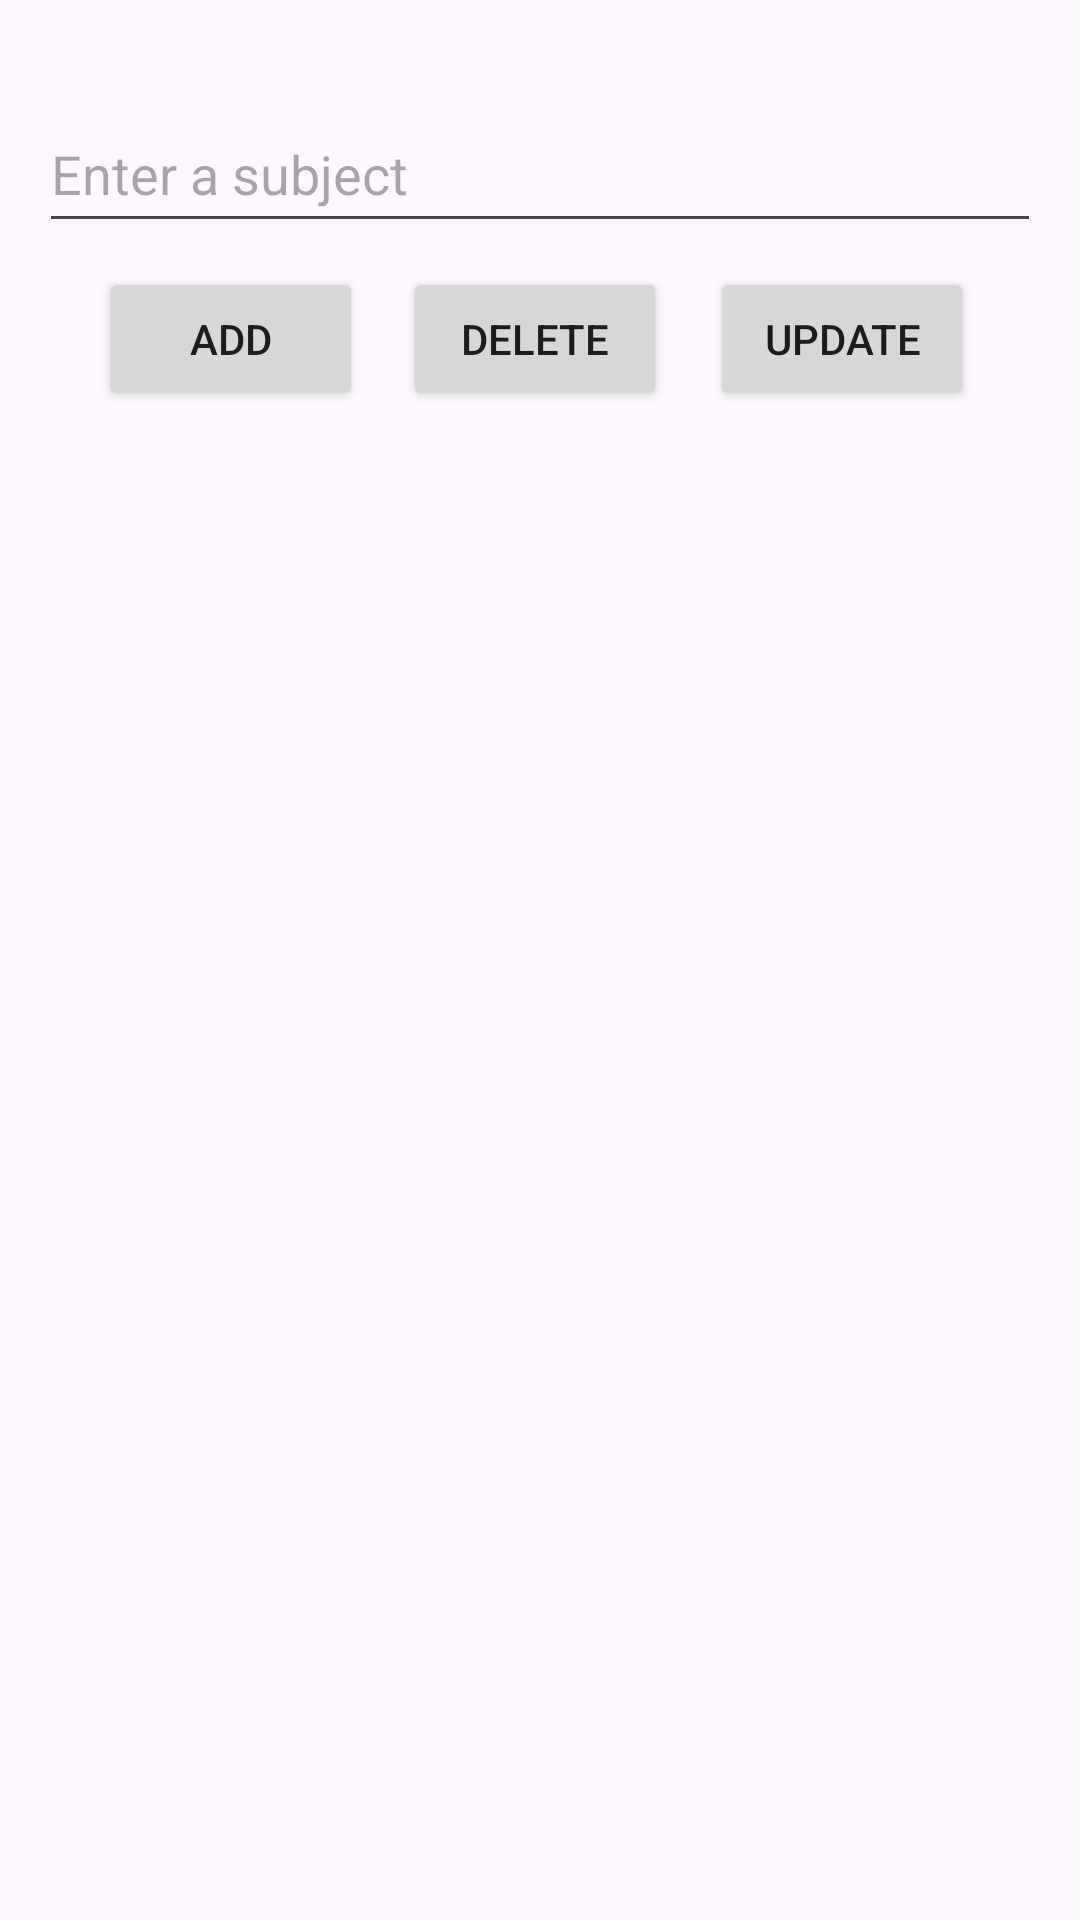

Layout XML and referenced resources for this Android screen:
<!-- AndroidManifest.xml: application theme Theme.LAB_234 -->
<!-- res/layout/activity_list_view.xml -->
<?xml version="1.0" encoding="utf-8"?>
<androidx.constraintlayout.widget.ConstraintLayout xmlns:android="http://schemas.android.com/apk/res/android"
    xmlns:app="http://schemas.android.com/apk/res-auto"
    xmlns:tools="http://schemas.android.com/tools"
    android:id="@+id/main"
    android:layout_width="match_parent"
    android:layout_height="match_parent"
    tools:context=".Lab3.ListView">
    <androidx.constraintlayout.widget.ConstraintLayout
        android:layout_width="match_parent"
        android:layout_height="match_parent"
        tools:context=".MainActivity">

        <EditText
            android:id="@+id/txtEditText"
            android:layout_width="334dp"
            android:layout_height="49dp"
            android:layout_marginStart="8dp"
            android:layout_marginTop="32dp"
            android:layout_marginEnd="8dp"
            android:ems="10"
            android:hint="Enter a subject"
            android:inputType="text"
            app:layout_constraintEnd_toEndOf="parent"
            app:layout_constraintHorizontal_bias="0.491"
            app:layout_constraintStart_toStartOf="parent"
            app:layout_constraintTop_toTopOf="parent" />

        <Button
            android:id="@+id/btnAdd"
            android:layout_width="wrap_content"
            android:layout_height="wrap_content"
            android:layout_marginStart="8dp"
            android:layout_marginTop="8dp"
            android:text="ADD"
            app:layout_constraintEnd_toEndOf="parent"
            app:layout_constraintHorizontal_bias="0.095"
            app:layout_constraintStart_toStartOf="parent"
            app:layout_constraintTop_toBottomOf="@+id/txtEditText" />

        <Button
            android:id="@+id/btnDelete"
            android:layout_width="wrap_content"
            android:layout_height="wrap_content"
            android:layout_marginStart="8dp"
            android:layout_marginTop="8dp"
            android:layout_marginEnd="8dp"
            android:text="DELETE"
            app:layout_constraintEnd_toStartOf="@+id/btnUpdate"
            app:layout_constraintHorizontal_bias="0.451"
            app:layout_constraintStart_toEndOf="@+id/btnAdd"
            app:layout_constraintTop_toBottomOf="@+id/txtEditText" />

        <Button
            android:id="@+id/btnUpdate"
            android:layout_width="wrap_content"
            android:layout_height="wrap_content"
            android:layout_marginTop="8dp"
            android:layout_marginEnd="8dp"
            android:text="UPDATE"
            app:layout_constraintEnd_toEndOf="parent"
            app:layout_constraintHorizontal_bias="0.897"
            app:layout_constraintStart_toStartOf="parent"
            app:layout_constraintTop_toBottomOf="@+id/txtEditText" />

        <ListView
            android:id="@+id/ListViewSubject"
            android:layout_width="409dp"
            android:layout_height="471dp"
            android:layout_marginTop="96dp"
            app:layout_constraintBottom_toBottomOf="parent"
            app:layout_constraintEnd_toEndOf="parent"
            app:layout_constraintTop_toBottomOf="@+id/txtEditText"
            app:layout_constraintVertical_bias="0.108" />

    </androidx.constraintlayout.widget.ConstraintLayout>
</androidx.constraintlayout.widget.ConstraintLayout>
<!-- resources referenced by this layout -->
<resources>
  <style name="Theme.LAB_234" parent="Base.Theme.LAB_234" />
  <style name="Base.Theme.LAB_234" parent="Theme.Material3.DayNight.NoActionBar">
          
          
      </style>
</resources>
